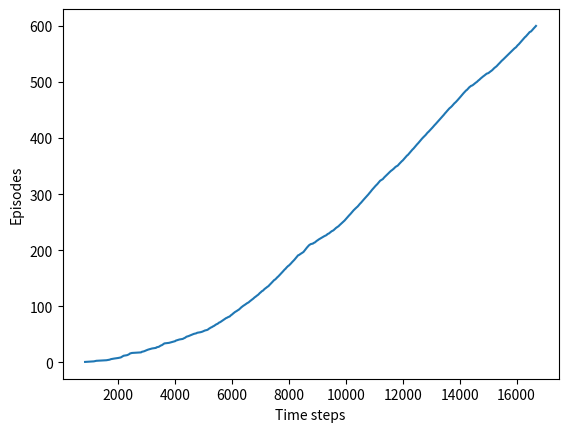

The matplotlib source for this figure:
import numpy as np
import matplotlib.pyplot as plt
from tqdm import tqdm


class WindyGridWorld:


    def __init__(self, height, width, start_state, end_state, wind_dist):
        self.height = height
        self.width = width
        self.start_state = start_state
        self.end_state = end_state
        self.wind_dist = wind_dist
        self.actions = [(-1, 0), (1, 0), (0, 1), (0, -1)]
        self.reward = -1


    def is_terminal(self, state):
        '''
        Whether state @state is an end state

        Params
        ------
        state: [int, int]
            current state
        '''
        return state == self.end_state


    def take_action(self, state, action):
        '''
        Take action @action at state @state

        Params
        ------
        state: [int, int]
            current state
        action: (int, int)
            action taken

        Return
        ------
        (next_state, reward): ([int, int], int)
            a tuple of next state and reward
        '''
        next_state = [state[0] + action[0] - self.wind_dist[state[1]], state[1] + action[1]]
        next_state = [max(0, next_state[0]), max(0, next_state[1])]
        next_state = [min(self.height - 1, next_state[0]), min(self.width - 1, next_state[1])]
        reward = self.reward
        return next_state, reward


    def get_action_idx(self, action):
        '''
        Get index of action in action list

        Params
        ------
        action: (int, int)
            action
        '''
        return self.actions.index(action)


def epsilon_greedy(grid_world, epsilon, Q, state):
    '''
    Choose action according to epsilon-greedy policy

    Params:
    -------
    grid_world: GridWorld
    epsilon: float
    Q: np.ndarray
        action-value function
    state: [int, int]
        current state

    Return
    ------
    action: (int, int)
    '''
    if np.random.binomial(1, epsilon):
        action_idx = np.random.randint(len(grid_world.actions))
        action = grid_world.actions[action_idx]
    else:
        values = Q[state[0], state[1], :]
        action_idx = np.random.choice([action_ for action_, value_ 
            in enumerate(values) if value_ == np.max(values)])
        action = grid_world.actions[action_idx]
    return action


def sarsa(grid_world, n_eps, alpha, epsilon, gamma):
    '''
    Sarsa

    Params
    ------
    grid_world: GridWorld
    n_eps: int
        number of episodes
    alpha: float
        step size
    epsilon: float
    gamma: float
        discount factor
    '''
    time_steps = []
    Q = np.zeros((grid_world.height, grid_world.width, len(grid_world.actions)))

    for _ in tqdm(range(n_eps)):
        steps = 0
        state = grid_world.start_state
        action = epsilon_greedy(grid_world ,epsilon, Q, state)

        while not grid_world.is_terminal(state):
            steps += 1
            next_state, reward = grid_world.take_action(state, action)
            next_action = epsilon_greedy(grid_world, epsilon, Q, next_state)
            action_idx = grid_world.get_action_idx(action)
            next_action_idx = grid_world.get_action_idx(next_action)
            Q[state[0], state[1], action_idx] += alpha * (reward + gamma * 
                Q[next_state[0], next_state[1], next_action_idx] - Q[state[0], state[1], action_idx])
            state = next_state
            action = next_action
        time_steps.append(steps)

    return Q, time_steps


def print_optimal_policy(Q, grid_world):
    print('Optimal policy:')
    for i in range(grid_world.height):
        optimal_policy_row = []
        for j in range(grid_world.width):
            if grid_world.is_terminal([i, j]):
                optimal_policy_row.append('E')
                continue
            best_action_idx = np.argmax(Q[i, j, :])
            if best_action_idx == 0:
                optimal_policy_row.append('U')
            elif best_action_idx == 1:
                optimal_policy_row.append('D')
            elif best_action_idx == 2:
                optimal_policy_row.append('R')
            elif best_action_idx == 3:
                optimal_policy_row.append('L')
        print(optimal_policy_row)


if __name__ == '__main__':
    height = 7
    width = 10
    wind_dist = [0, 0, 0, 1, 1, 1, 2, 2, 1, 0]
    start_state = [3, 0]
    end_state = [3, 7]
    grid_world = WindyGridWorld(height, width, start_state, end_state, wind_dist)
    n_eps = 600
    epsilon = 0.1
    alpha = 0.5
    gamma = 1

    Q, time_steps = sarsa(grid_world, n_eps, alpha, epsilon, gamma)
    time_steps = np.add.accumulate(time_steps)

    plt.plot(time_steps, np.arange(1, len(time_steps) + 1))
    plt.xlabel('Time steps')
    plt.ylabel('Episodes')

    plt.savefig('./windy_gridworld.png')
    plt.close()

    print_optimal_policy(Q, grid_world)

    
